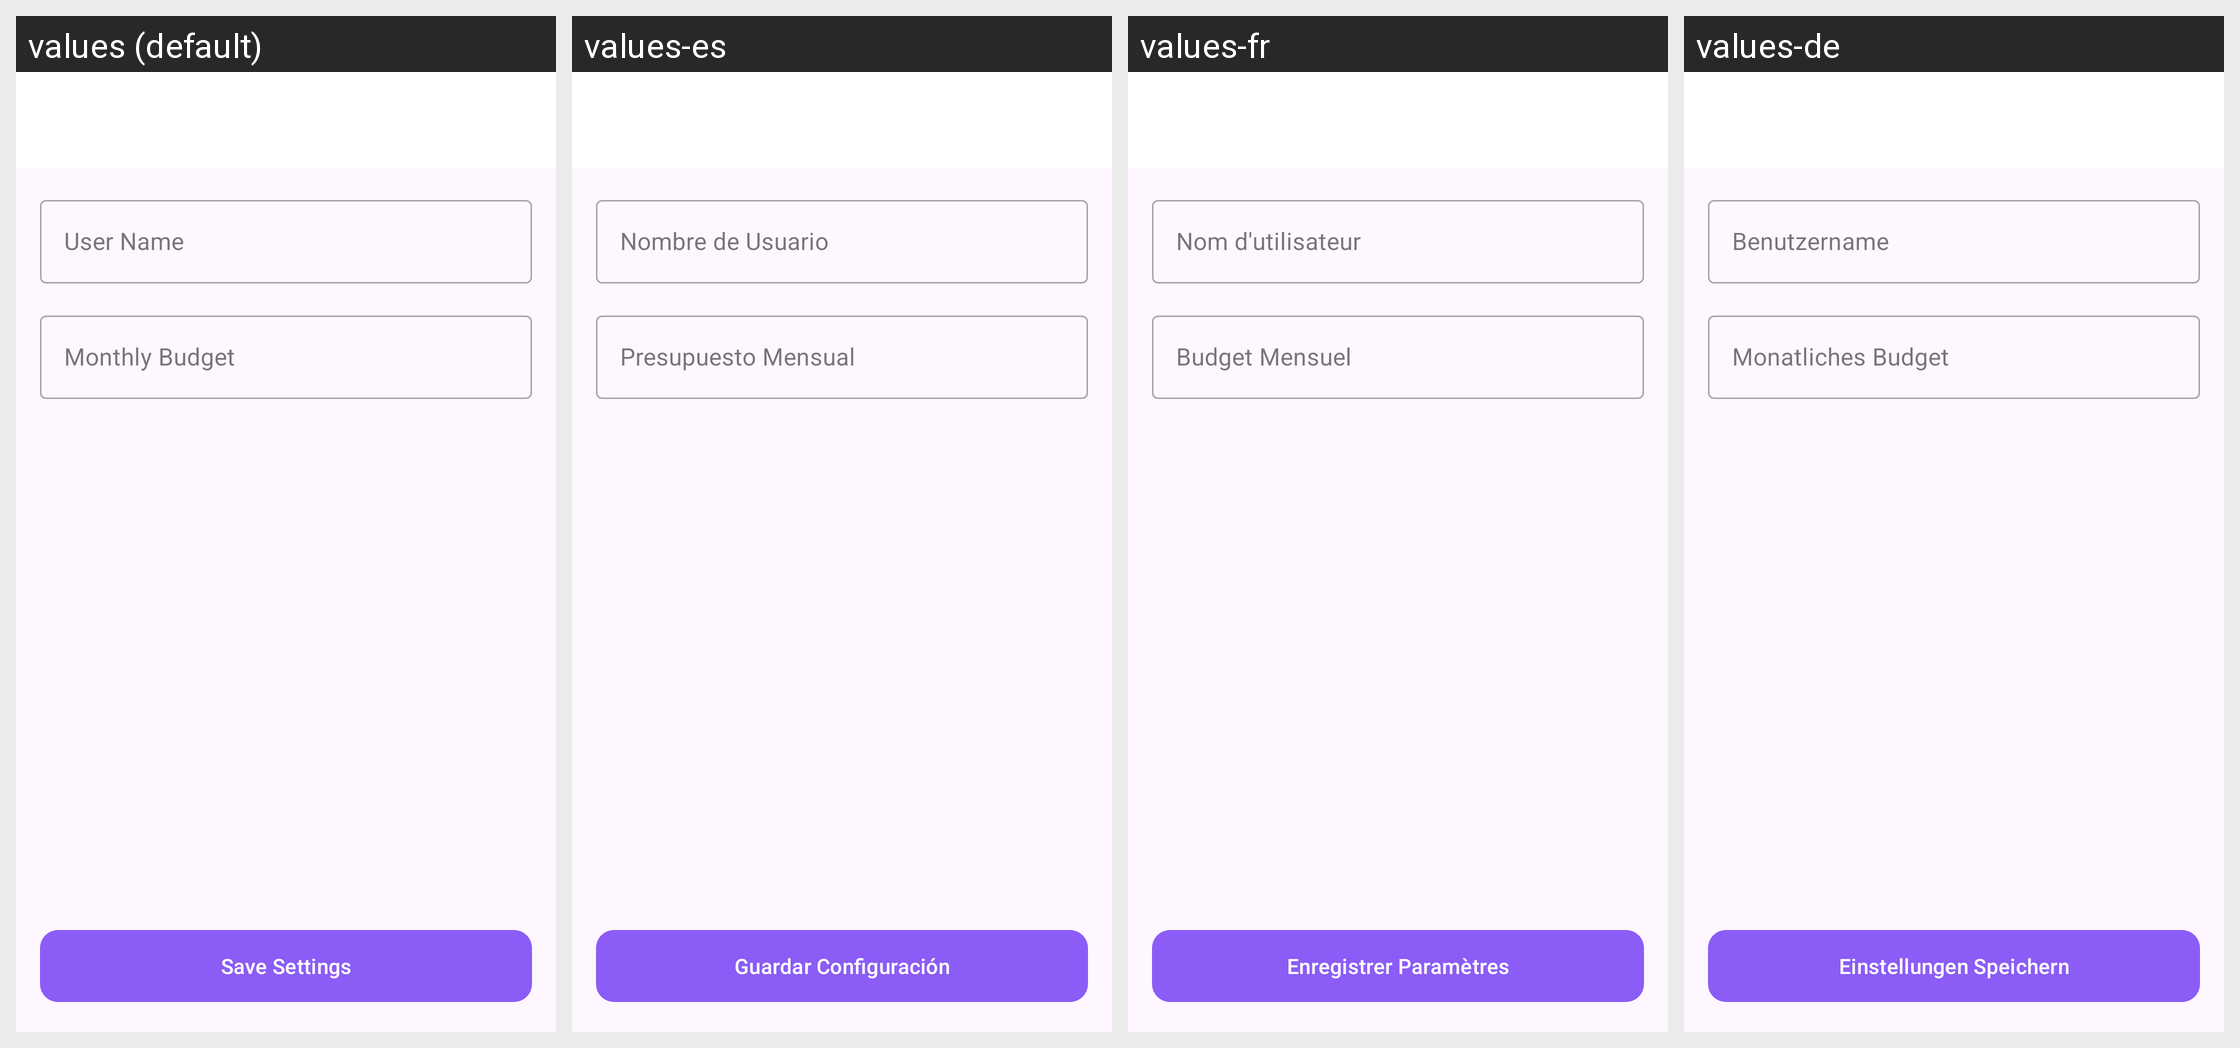

For this localized Android screen grid, give each drawn string resource with its value in every locale shown.
Android screen res/layout/activity_settings.xml rendered under 4 locales, left to right: values (default), values-es, values-fr, values-de. Device: Nexus 5 (rendered at 1080×1920; each locale shown at half size, 540×960, under a caption strip naming it); theme Theme.MoneyTracker.
Other locales in the repository, not shown: values-id, values-it, values-ja, values-ko, values-pt, values-th, values-vi, values-zh.
Strings drawn on this screen, with the default value and each locale's value (text and hints the layout hard-codes, and strings that could not be matched under every locale, appear in the picture but are not listed):

user_name
  values: User Name
  values-es: Nombre de Usuario
  values-fr: Nom d'utilisateur
  values-de: Benutzername

monthly_budget
  values: Monthly Budget
  values-es: Presupuesto Mensual
  values-fr: Budget Mensuel
  values-de: Monatliches Budget

save_settings
  values: Save Settings
  values-es: Guardar Configuración
  values-fr: Enregistrer Paramètres
  values-de: Einstellungen Speichern
